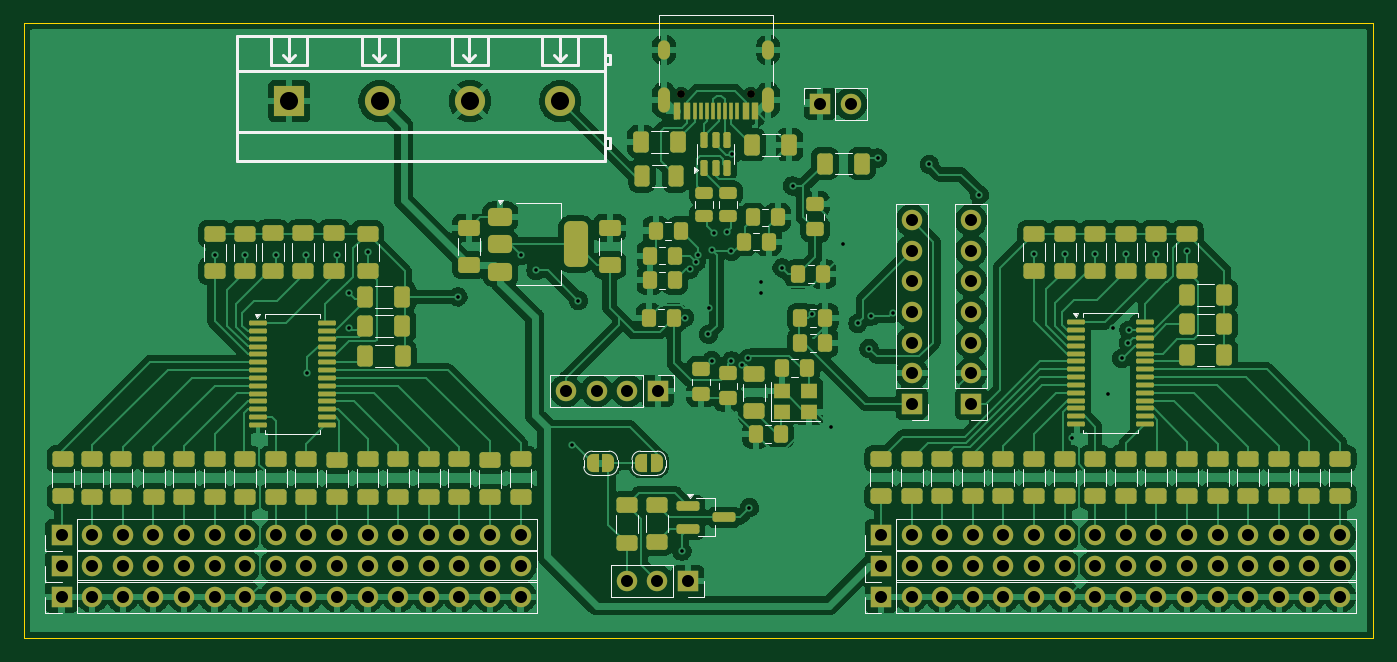
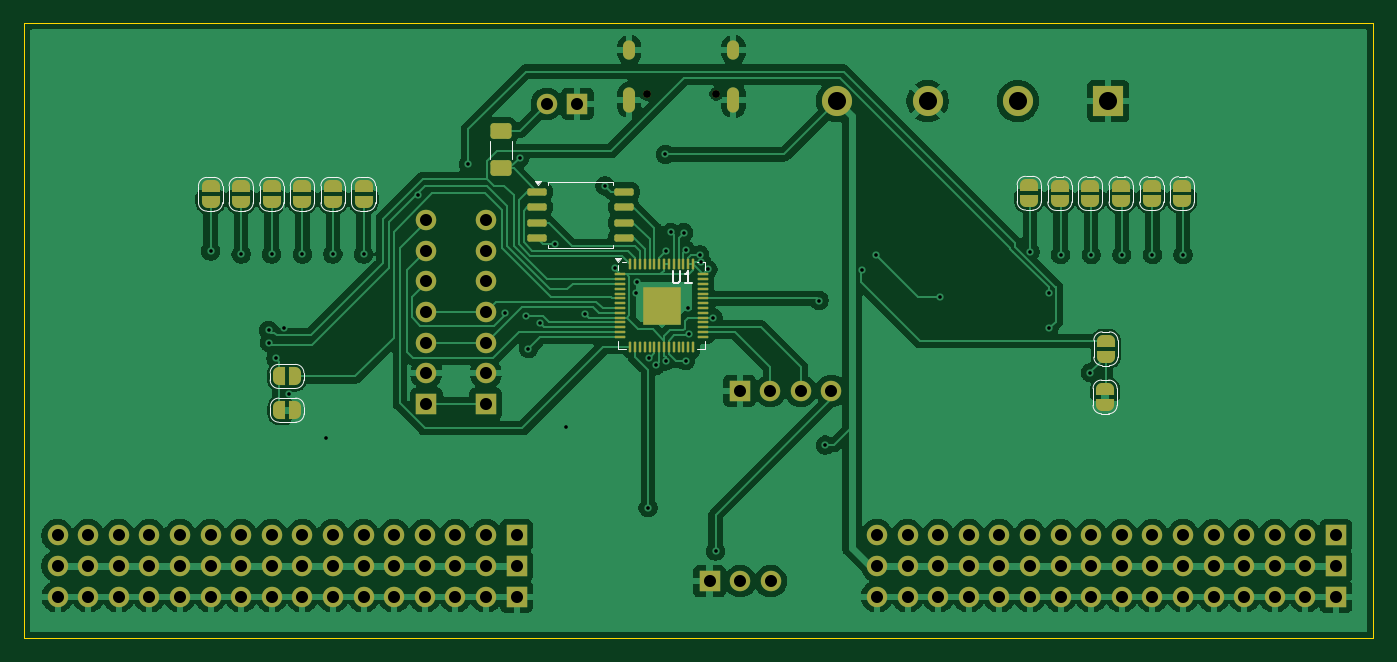
Circuit board: 10 layer files. Board 112.0 x 51.0 mm.
- bottom_copper: mcuDevBoard-B_Cu.gbr (199422 bytes)
- bottom_mask: mcuDevBoard-B_Mask.gbr (9418 bytes)
- paste: mcuDevBoard-B_Paste.gbr (3361 bytes)
- bottom_silk: mcuDevBoard-B_Silkscreen.gbr (10652 bytes)
- outline: mcuDevBoard-Edge_Cuts.gbr (608 bytes)
- top_copper: mcuDevBoard-F_Cu.gbr (284442 bytes)
- top_mask: mcuDevBoard-F_Mask.gbr (15615 bytes)
- paste: mcuDevBoard-F_Paste.gbr (10532 bytes)
- top_silk: mcuDevBoard-F_Silkscreen.gbr (18240 bytes)
- drill: mcuDevBoard.drl (3675 bytes)

=== bottom_copper: mcuDevBoard-B_Cu.gbr (199422 bytes, source omitted) ===
=== bottom_mask: mcuDevBoard-B_Mask.gbr (9418 bytes, source omitted) ===
=== paste: mcuDevBoard-B_Paste.gbr (3361 bytes, source withheld) ===
=== bottom_silk: mcuDevBoard-B_Silkscreen.gbr (10652 bytes, source omitted) ===
=== outline: mcuDevBoard-Edge_Cuts.gbr ===
%TF.GenerationSoftware,KiCad,Pcbnew,9.0.0*%
%TF.CreationDate,2025-03-06T16:27:56+01:00*%
%TF.ProjectId,mcuDevBoard,6d637544-6576-4426-9f61-72642e6b6963,rev?*%
%TF.SameCoordinates,Original*%
%TF.FileFunction,Profile,NP*%
%FSLAX46Y46*%
G04 Gerber Fmt 4.6, Leading zero omitted, Abs format (unit mm)*
G04 Created by KiCad (PCBNEW 9.0.0) date 2025-03-06 16:27:56*
%MOMM*%
%LPD*%
G01*
G04 APERTURE LIST*
%TA.AperFunction,Profile*%
%ADD10C,0.050000*%
%TD*%
G04 APERTURE END LIST*
D10*
X65000000Y-68000000D02*
X177000000Y-68000000D01*
X177000000Y-119000000D01*
X65000000Y-119000000D01*
X65000000Y-68000000D01*
M02*

=== top_copper: mcuDevBoard-F_Cu.gbr (284442 bytes, source omitted) ===
=== top_mask: mcuDevBoard-F_Mask.gbr (15615 bytes, source omitted) ===
=== paste: mcuDevBoard-F_Paste.gbr (10532 bytes, source omitted) ===
=== top_silk: mcuDevBoard-F_Silkscreen.gbr (18240 bytes, source omitted) ===
=== drill: mcuDevBoard.drl ===
M48
; DRILL file {KiCad 9.0.0} date 2025-03-06T16:28:07+0100
; FORMAT={-:-/ absolute / metric / decimal}
; #@! TF.CreationDate,2025-03-06T16:28:07+01:00
; #@! TF.GenerationSoftware,Kicad,Pcbnew,9.0.0
; #@! TF.FileFunction,MixedPlating,1,2
FMAT,2
METRIC
; #@! TA.AperFunction,Plated,PTH,ViaDrill
T1C0.300
; #@! TA.AperFunction,Plated,PTH,ComponentDrill
T2C0.600
; #@! TA.AperFunction,Plated,PTH,ComponentDrill
T3C1.000
; #@! TA.AperFunction,Plated,PTH,ComponentDrill
T4C1.500
; #@! TA.AperFunction,NonPlated,NPTH,ComponentDrill
T5C0.650
%
G90
G05
T1
X80.797Y-87.198
X83.337Y-87.198
X85.877Y-87.198
X88.417Y-87.198
X88.5Y-97.0
X90.957Y-87.198
X91.923Y-93.32
X91.948Y-90.399
X93.497Y-86.944
X101.0Y-90.7
X106.25Y-87.25
X107.48Y-88.5
X110.5Y-103.0
X111.0Y-91.0
X119.6Y-111.8
X119.813Y-92.414
X120.23Y-88.42
X120.77Y-87.8
X120.91Y-87.21
X121.799Y-93.801
X121.88Y-91.64
X122.07Y-86.804
X122.08Y-95.99
X122.25Y-85.37
X123.32Y-85.35
X123.701Y-86.912
X123.709Y-96.009
X123.761Y-78.869
X124.574Y-96.383
X125.12Y-95.799
X125.2Y-108.2
X126.12Y-89.44
X126.17Y-90.35
X127.91Y-88.29
X128.778Y-81.483
X130.4Y-92.1
X131.978Y-101.473
X132.94Y-86.27
X134.2Y-92.9
X135.128Y-94.996
X135.3Y-92.3
X135.839Y-79.172
X137.085Y-92.04
X140.132Y-79.7
X144.28Y-82.236
X148.819Y-87.147
X151.359Y-87.147
X151.968Y-102.413
X153.899Y-87.147
X155.0Y-98.8
X155.384Y-93.269
X156.1Y-95.8
X156.439Y-87.147
X156.652Y-94.501
X156.7Y-93.459
X158.979Y-87.147
X161.519Y-86.893
T3
X68.097Y-110.49
X68.097Y-113.03
X68.097Y-115.57
X70.637Y-110.49
X70.637Y-113.03
X70.637Y-115.57
X73.177Y-110.49
X73.177Y-113.03
X73.177Y-115.57
X75.717Y-110.49
X75.717Y-113.03
X75.717Y-115.57
X78.257Y-110.49
X78.257Y-113.03
X78.257Y-115.57
X80.797Y-110.49
X80.797Y-113.03
X80.797Y-115.57
X83.337Y-110.49
X83.337Y-113.03
X83.337Y-115.57
X85.877Y-110.49
X85.877Y-113.03
X85.877Y-115.57
X88.417Y-110.49
X88.417Y-113.03
X88.417Y-115.57
X90.957Y-110.49
X90.957Y-113.03
X90.957Y-115.57
X93.497Y-110.49
X93.497Y-113.03
X93.497Y-115.57
X96.037Y-110.49
X96.037Y-113.03
X96.037Y-115.57
X98.577Y-110.49
X98.577Y-113.03
X98.577Y-115.57
X101.117Y-110.49
X101.117Y-113.03
X101.117Y-115.57
X103.657Y-110.49
X103.657Y-113.03
X103.657Y-115.57
X106.197Y-110.49
X106.197Y-113.03
X106.197Y-115.57
X109.98Y-98.5
X112.52Y-98.5
X115.02Y-114.3
X115.06Y-98.5
X117.56Y-114.3
X117.6Y-98.5
X120.1Y-114.3
X131.064Y-74.676
X133.604Y-74.676
X136.119Y-110.49
X136.119Y-113.03
X136.119Y-115.57
X138.659Y-110.49
X138.659Y-113.03
X138.659Y-115.57
X138.684Y-84.328
X138.684Y-86.868
X138.684Y-89.408
X138.684Y-91.948
X138.684Y-94.488
X138.684Y-97.028
X138.684Y-99.568
X141.199Y-110.49
X141.199Y-113.03
X141.199Y-115.57
X143.6Y-84.328
X143.6Y-86.868
X143.6Y-89.408
X143.6Y-91.948
X143.6Y-94.488
X143.6Y-97.028
X143.6Y-99.568
X143.739Y-110.49
X143.739Y-113.03
X143.739Y-115.57
X146.279Y-110.49
X146.279Y-113.03
X146.279Y-115.57
X148.819Y-110.49
X148.819Y-113.03
X148.819Y-115.57
X151.359Y-110.49
X151.359Y-113.03
X151.359Y-115.57
X153.899Y-110.49
X153.899Y-113.03
X153.899Y-115.57
X156.439Y-110.49
X156.439Y-113.03
X156.439Y-115.57
X158.979Y-110.49
X158.979Y-113.03
X158.979Y-115.57
X161.519Y-110.49
X161.519Y-113.03
X161.519Y-115.57
X164.059Y-110.49
X164.059Y-113.03
X164.059Y-115.57
X166.599Y-110.49
X166.599Y-113.03
X166.599Y-115.57
X169.139Y-110.49
X169.139Y-113.03
X169.139Y-115.57
X171.679Y-110.49
X171.679Y-113.03
X171.679Y-115.57
X174.219Y-110.49
X174.219Y-113.03
X174.219Y-115.57
T4
X87.0Y-74.45
X94.5Y-74.45
X102.0Y-74.45
X109.5Y-74.45
T5
X119.54Y-73.84
X125.32Y-73.84
T2
G00X118.11Y-70.49
M15
G01X118.11Y-69.89
M16
G05
G00X118.11Y-74.92
M15
G01X118.11Y-73.82
M16
G05
G00X126.75Y-70.49
M15
G01X126.75Y-69.89
M16
G05
G00X126.75Y-74.92
M15
G01X126.75Y-73.82
M16
G05
M30

